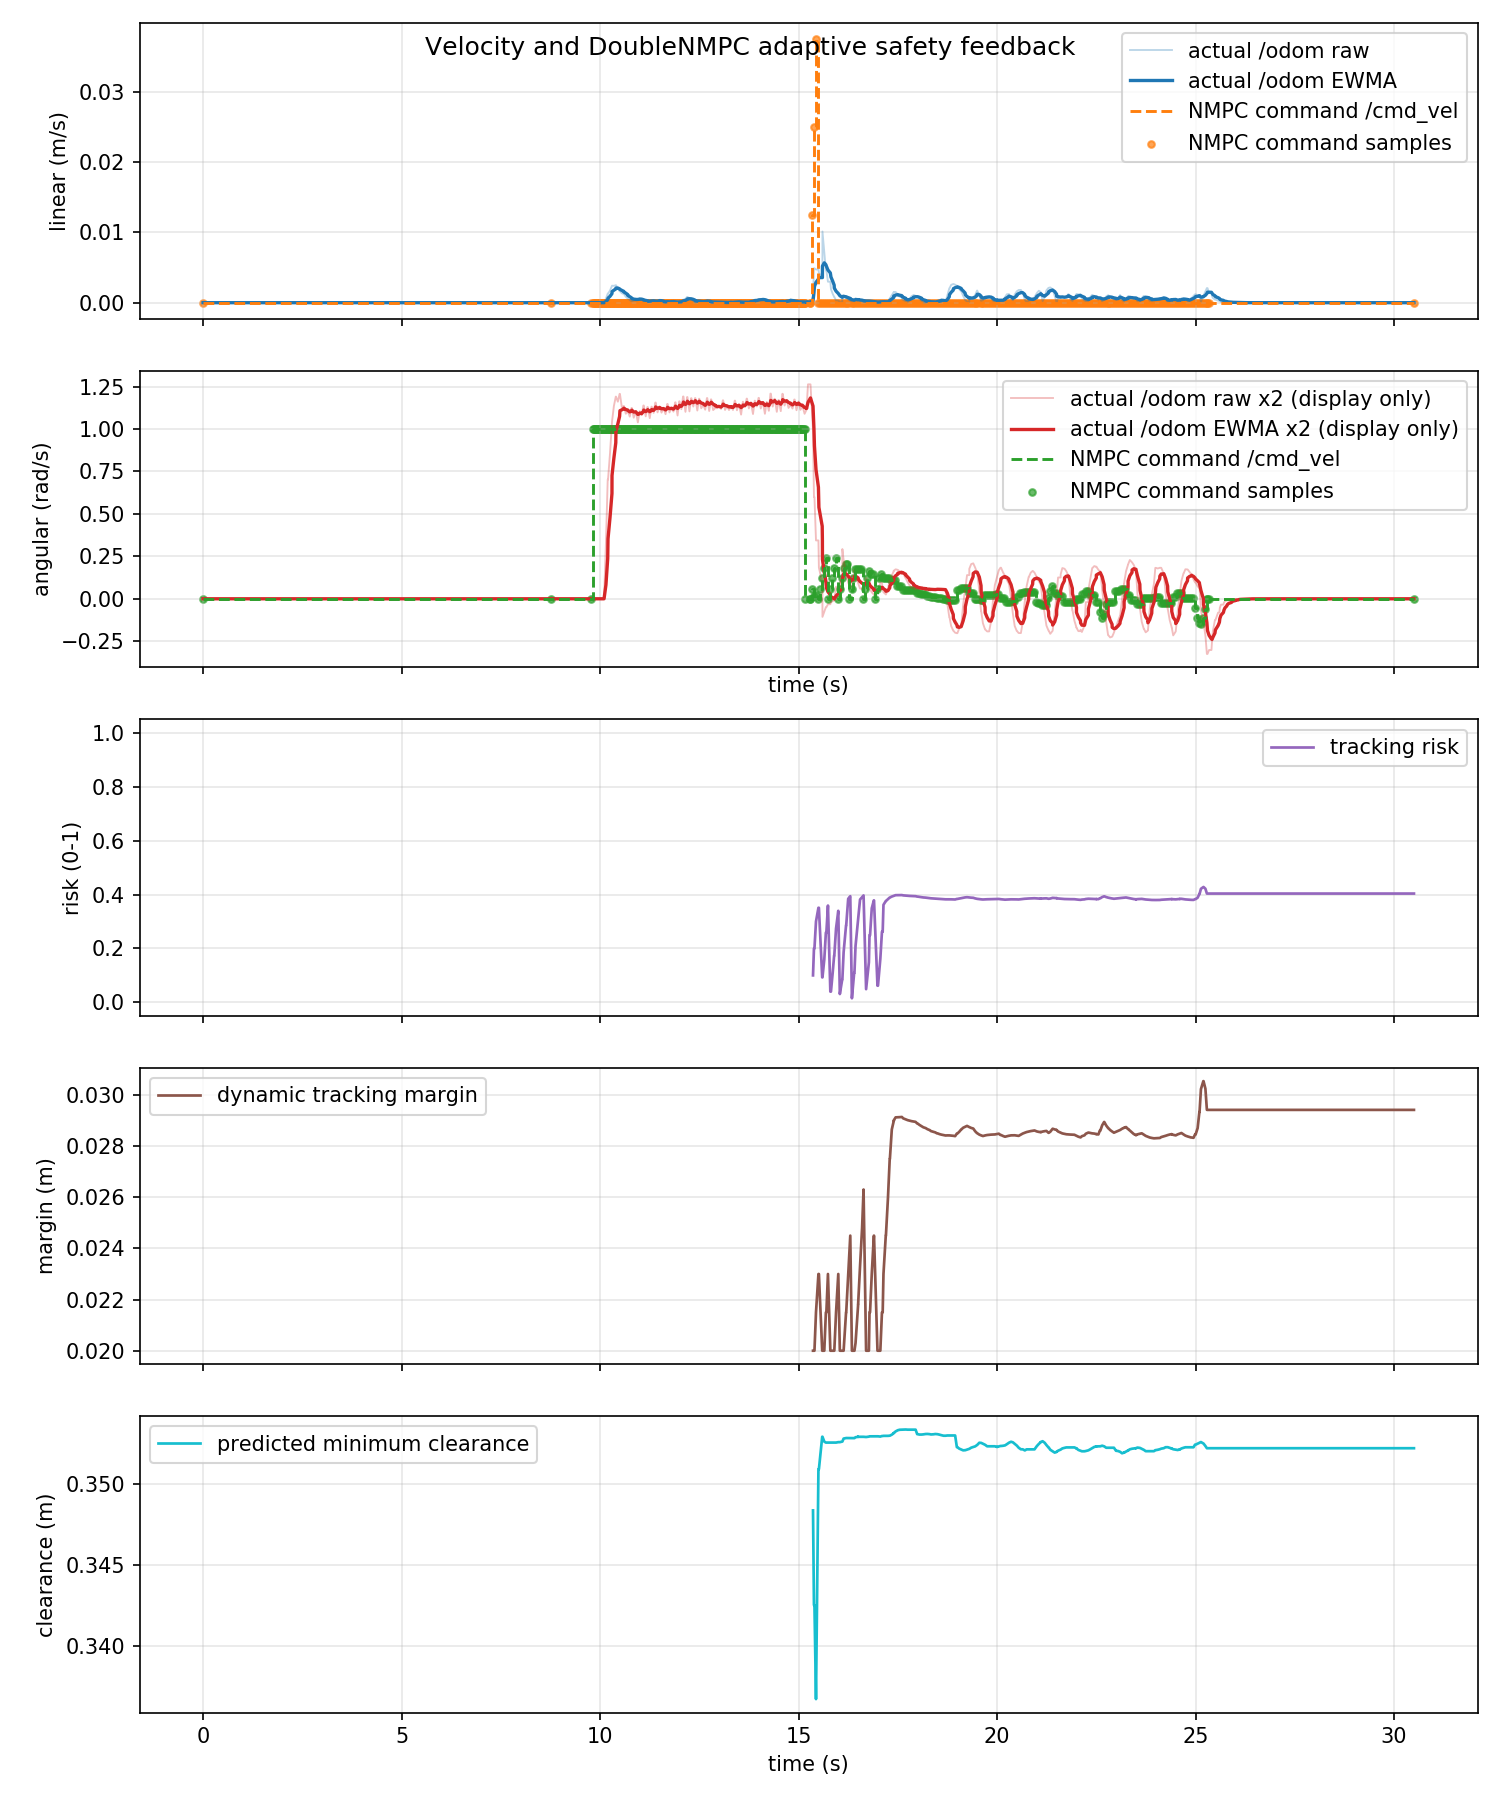

Source data for this figure (header and first rows):
time_s, actual_linear_mps, actual_angular_radps, command_linear_mps, command_angular_radps, command_linear_abs_mps, command_angular_abs_radps, tracking_risk, dynamic_safe_margin_m, predicted_min_clearance_m
0.0, 0.0, 0.0, 0.0, 0.0, 0.0, 0.0, nan, nan, nan
0.001264, 0.0, 0.0, 0.0, 0.0, 0.0, 0.0, nan, nan, nan
0.03947, 0.0, 0.0, 0.0, 0.0, 0.0, 0.0, nan, nan, nan
0.1001, 0.0, 0.0, 0.0, 0.0, 0.0, 0.0, nan, nan, nan
0.1013, 0.0, 0.0, 0.0, 0.0, 0.0, 0.0, nan, nan, nan
0.1799, 0.0, 0.0, 0.0, 0.0, 0.0, 0.0, nan, nan, nan
0.1857, 0.0, 0.0, 0.0, 0.0, 0.0, 0.0, nan, nan, nan
0.1999, 0.0, 0.0, 0.0, 0.0, 0.0, 0.0, nan, nan, nan
0.251, 0.0, 0.0, 0.0, 0.0, 0.0, 0.0, nan, nan, nan
0.2999, 0.0, 0.0, 0.0, 0.0, 0.0, 0.0, nan, nan, nan
0.3194, 0.0, 0.0, 0.0, 0.0, 0.0, 0.0, nan, nan, nan
0.3362, 0.0, 0.0, 0.0, 0.0, 0.0, 0.0, nan, nan, nan
0.3922, 0.0, 0.0, 0.0, 0.0, 0.0, 0.0, nan, nan, nan
0.3999, 0.0, 0.0, 0.0, 0.0, 0.0, 0.0, nan, nan, nan
0.4514, 0.0, 0.0, 0.0, 0.0, 0.0, 0.0, nan, nan, nan
0.4876, 0.0, 0.0, 0.0, 0.0, 0.0, 0.0, nan, nan, nan
0.5, 0.0, 0.0, 0.0, 0.0, 0.0, 0.0, nan, nan, nan
0.5436, 0.0, 0.0, 0.0, 0.0, 0.0, 0.0, nan, nan, nan
0.5999, 0.0, 0.0, 0.0, 0.0, 0.0, 0.0, nan, nan, nan
0.6116, 0.0, 0.0, 0.0, 0.0, 0.0, 0.0, nan, nan, nan
0.6553, 0.0, 0.0, 0.0, 0.0, 0.0, 0.0, nan, nan, nan
0.6872, 0.0, 0.0, 0.0, 0.0, 0.0, 0.0, nan, nan, nan
0.6999, 0.0, 0.0, 0.0, 0.0, 0.0, 0.0, nan, nan, nan
0.7476, 0.0, 0.0, 0.0, 0.0, 0.0, 0.0, nan, nan, nan
0.7999, 0.0, 0.0, 0.0, 0.0, 0.0, 0.0, nan, nan, nan
0.8076, 0.0, 0.0, 0.0, 0.0, 0.0, 0.0, nan, nan, nan
0.8369, 0.0, 0.0, 0.0, 0.0, 0.0, 0.0, nan, nan, nan
0.895, 0.0, 0.0, 0.0, 0.0, 0.0, 0.0, nan, nan, nan
0.9, 0.0, 0.0, 0.0, 0.0, 0.0, 0.0, nan, nan, nan
0.9557, 0.0, 0.0, 0.0, 0.0, 0.0, 0.0, nan, nan, nan
1.001, 0.0, 0.0, 0.0, 0.0, 0.0, 0.0, nan, nan, nan
1.002, 0.0, 0.0, 0.0, 0.0, 0.0, 0.0, nan, nan, nan
1.039, 0.0, 0.0, 0.0, 0.0, 0.0, 0.0, nan, nan, nan
1.088, 0.0, 0.0, 0.0, 0.0, 0.0, 0.0, nan, nan, nan
1.1, 0.0, 0.0, 0.0, 0.0, 0.0, 0.0, nan, nan, nan
1.156, 0.0, 0.0, 0.0, 0.0, 0.0, 0.0, nan, nan, nan
1.2, 0.0, 0.0, 0.0, 0.0, 0.0, 0.0, nan, nan, nan
1.232, 0.0, 0.0, 0.0, 0.0, 0.0, 0.0, nan, nan, nan
1.243, 0.0, 0.0, 0.0, 0.0, 0.0, 0.0, nan, nan, nan
1.288, 0.0, 0.0, 0.0, 0.0, 0.0, 0.0, nan, nan, nan
1.3, 0.0, 0.0, 0.0, 0.0, 0.0, 0.0, nan, nan, nan
1.36, 0.0, 0.0, 0.0, 0.0, 0.0, 0.0, nan, nan, nan
1.388, 0.0, 0.0, 0.0, 0.0, 0.0, 0.0, nan, nan, nan
1.4, 0.0, 0.0, 0.0, 0.0, 0.0, 0.0, nan, nan, nan
1.456, 0.0, 0.0, 0.0, 0.0, 0.0, 0.0, nan, nan, nan
1.5, 0.0, 0.0, 0.0, 0.0, 0.0, 0.0, nan, nan, nan
1.501, 0.0, 0.0, 0.0, 0.0, 0.0, 0.0, nan, nan, nan
1.535, 0.0, 0.0, 0.0, 0.0, 0.0, 0.0, nan, nan, nan
1.6, 0.0, 0.0, 0.0, 0.0, 0.0, 0.0, nan, nan, nan
1.599, 0.0, 0.0, 0.0, 0.0, 0.0, 0.0, nan, nan, nan
1.676, 0.0, 0.0, 0.0, 0.0, 0.0, 0.0, nan, nan, nan
1.684, 0.0, 0.0, 0.0, 0.0, 0.0, 0.0, nan, nan, nan
1.7, 0.0, 0.0, 0.0, 0.0, 0.0, 0.0, nan, nan, nan
1.748, 0.0, 0.0, 0.0, 0.0, 0.0, 0.0, nan, nan, nan
1.8, 0.0, 0.0, 0.0, 0.0, 0.0, 0.0, nan, nan, nan
1.804, 0.0, 0.0, 0.0, 0.0, 0.0, 0.0, nan, nan, nan
1.848, 0.0, 0.0, 0.0, 0.0, 0.0, 0.0, nan, nan, nan
1.892, 0.0, 0.0, 0.0, 0.0, 0.0, 0.0, nan, nan, nan
1.9, 0.0, 0.0, 0.0, 0.0, 0.0, 0.0, nan, nan, nan
1.968, 0.0, 0.0, 0.0, 0.0, 0.0, 0.0, nan, nan, nan
... 851 more rows
